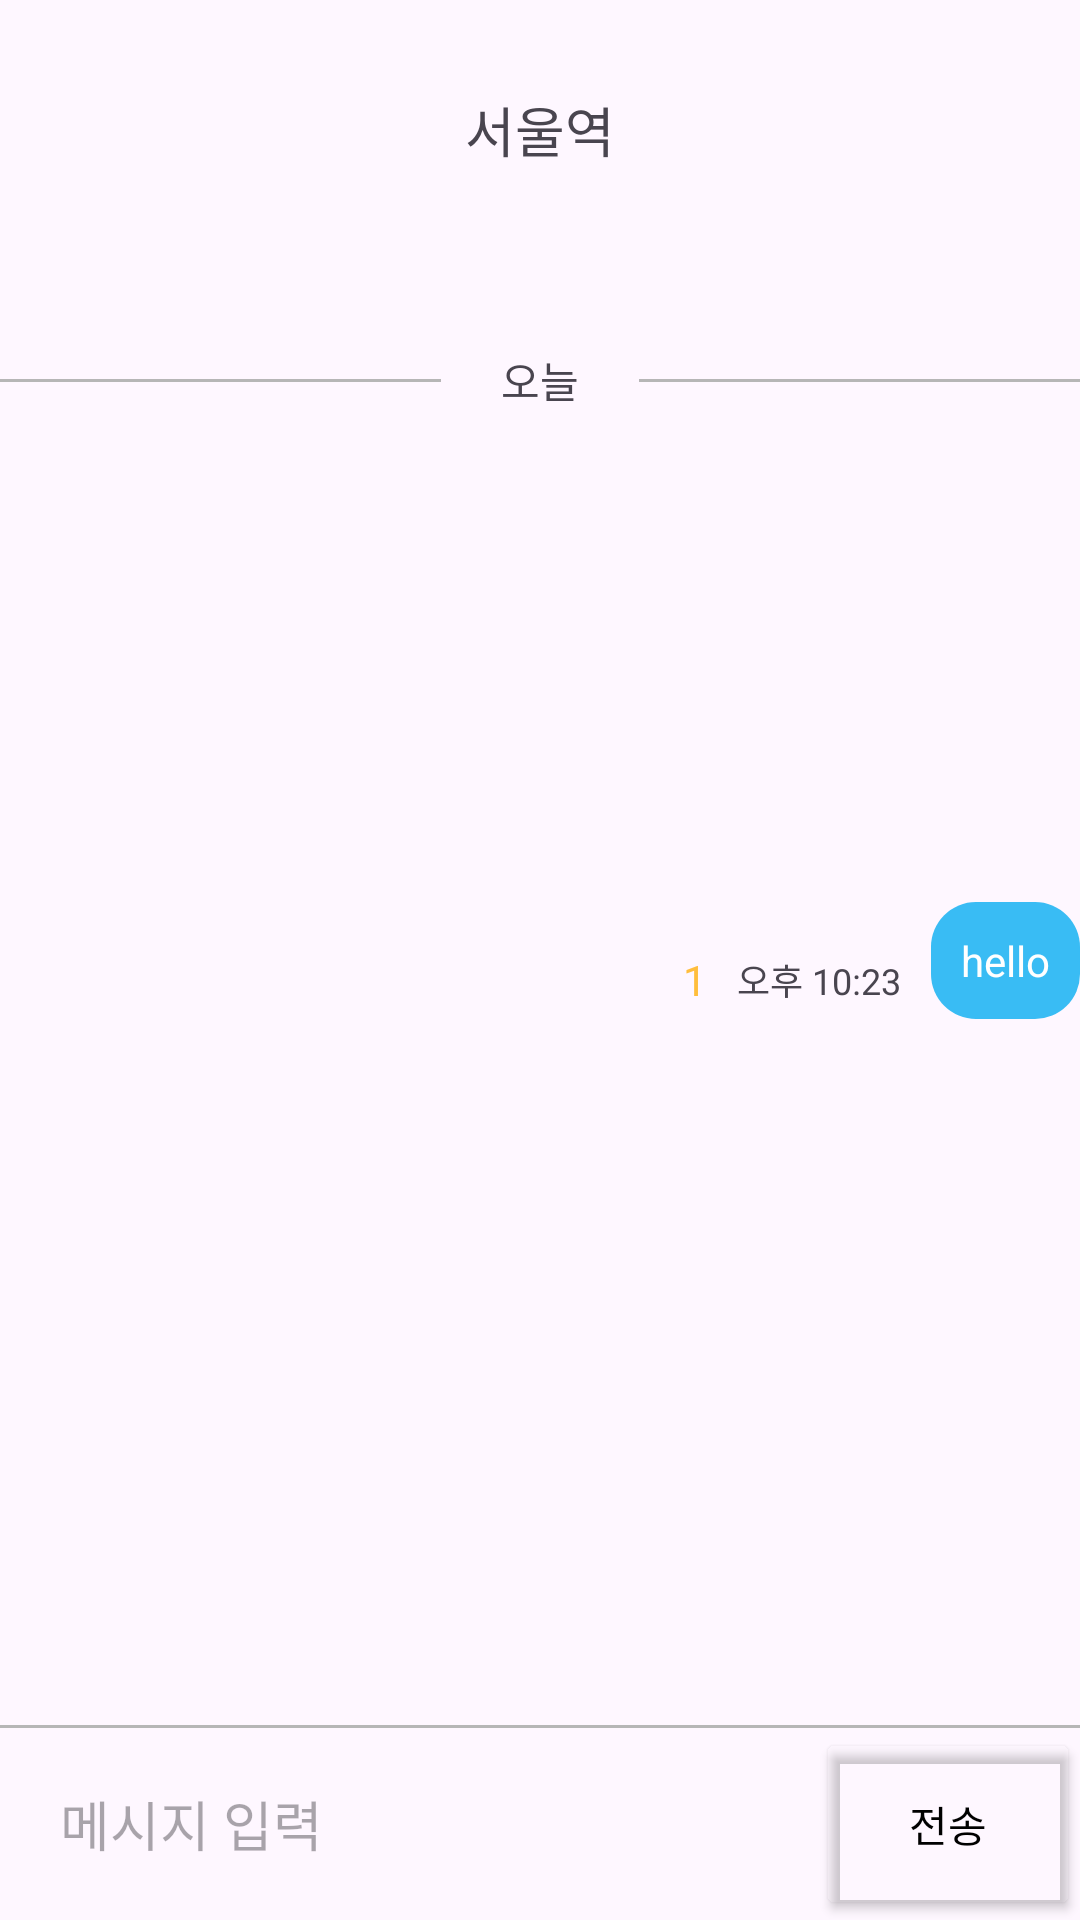

This screen was rendered from an Android layout file. Write that file and the resources it references.
<!-- AndroidManifest.xml: application theme Theme.PlacePick -->
<!-- res/layout/fragment_chat_main.xml -->
<?xml version="1.0" encoding="utf-8"?>
<androidx.constraintlayout.widget.ConstraintLayout
    xmlns:android="http://schemas.android.com/apk/res/android"
    xmlns:app="http://schemas.android.com/apk/res-auto"
    android:layout_width="match_parent"
    android:layout_height="match_parent"
    android:id="@+id/chatFragmentContainer"

    >


        <TextView
        android:id="@+id/txt_TItle"
        android:layout_width="wrap_content"
        android:layout_height="wrap_content"
        android:layout_marginTop="30dp"
        android:text="서울역"
        android:textSize="18dp"
        app:layout_constraintEnd_toEndOf="parent"
        app:layout_constraintStart_toStartOf="parent"
        app:layout_constraintTop_toTopOf="parent" />

    <ImageButton
        android:id="@+id/imgbtn_quit"
        android:layout_width="wrap_content"
        android:layout_height="wrap_content"
        android:layout_marginStart="20dp"
        android:layout_marginLeft="20dp"
        android:background="@android:color/transparent"
        app:layout_constraintBottom_toBottomOf="@+id/txt_TItle"
        app:layout_constraintStart_toStartOf="parent"
        app:layout_constraintTop_toTopOf="@+id/txt_TItle"
        />

    
    <TextView
        android:id="@+id/textView2"
        android:layout_width="wrap_content"
        android:layout_height="wrap_content"
        android:layout_marginStart="10dp"
        android:layout_marginLeft="10dp"
        android:layout_marginTop="60dp"
        android:layout_marginEnd="10dp"
        android:layout_marginRight="10dp"
        android:text="오늘"
        app:layout_constraintEnd_toStartOf="@+id/divider_right"
        app:layout_constraintStart_toEndOf="@+id/divider_left"
        app:layout_constraintTop_toBottomOf="@+id/txt_TItle" />

    <androidx.constraintlayout.widget.ConstraintLayout
        android:id="@+id/divider_left"
        android:layout_width="0dp"
        android:layout_height="1dp"
        android:layout_marginEnd="10dp"
        android:layout_marginRight="10dp"
        android:background="#B6B6B6"
        app:layout_constraintBottom_toBottomOf="@+id/textView2"
        app:layout_constraintEnd_toStartOf="@+id/textView2"
        app:layout_constraintStart_toStartOf="parent"
        app:layout_constraintTop_toTopOf="@+id/textView2">

    </androidx.constraintlayout.widget.ConstraintLayout>

    <androidx.constraintlayout.widget.ConstraintLayout
        android:id="@+id/divider_right"
        android:layout_width="0dp"
        android:layout_height="1dp"
        android:layout_marginStart="10dp"
        android:layout_marginLeft="10dp"
        android:background="#B6B6B6"
        app:layout_constraintBottom_toBottomOf="@+id/textView2"
        app:layout_constraintEnd_toEndOf="parent"
        app:layout_constraintStart_toEndOf="@+id/textView2"
        app:layout_constraintTop_toTopOf="@+id/textView2">

    </androidx.constraintlayout.widget.ConstraintLayout>

    <TextView
        android:id="@+id/txt_message"
        android:layout_width="wrap_content"
        android:layout_height="wrap_content"
        android:autoLink="web"
        android:gravity="start|center_vertical"
        android:linksClickable="true"
        android:padding="10dp"
        android:text="hello"
        android:textColor="@color/white"
        android:background="@drawable/rounded_background"
        app:layout_constraintBottom_toBottomOf="parent"
        app:layout_constraintEnd_toEndOf="parent"
        app:layout_constraintTop_toTopOf="parent" />

    <TextView
        android:id="@+id/txt_date"
        android:layout_width="wrap_content"
        android:layout_height="wrap_content"
        android:layout_marginEnd="10dp"
        android:layout_marginRight="10dp"
        android:text="오후 10:23"
        android:textSize="12dp"
        app:layout_constraintBottom_toBottomOf="@+id/txt_message"
        app:layout_constraintEnd_toStartOf="@+id/txt_message"
        app:layout_constraintTop_toTopOf="@+id/txt_message"
        app:layout_constraintVertical_bias="0.8" />

    <TextView
        android:id="@+id/txt_isShown"
        android:layout_width="wrap_content"
        android:layout_height="wrap_content"
        android:layout_marginEnd="10dp"
        android:text="1"
        android:textColor="#FFBE3C"
        app:layout_constraintBottom_toBottomOf="@+id/txt_date"
        app:layout_constraintEnd_toStartOf="@+id/txt_date"
        app:layout_constraintTop_toTopOf="@+id/txt_date" />


    <EditText
        android:id="@+id/edt_message"
        android:layout_width="0dp"
        android:layout_height="0dp"
        android:background="@android:color/transparent"
        android:hint="메시지 입력"
        android:paddingLeft="20dp"
        android:paddingRight="20dp"
        android:textColor="@color/black"
        android:textSize="18dp"
        app:layout_constraintBottom_toBottomOf="parent"
        app:layout_constraintEnd_toStartOf="@+id/btn_submit"
        app:layout_constraintHeight_percent="0.1"
        app:layout_constraintStart_toStartOf="parent" />

    <androidx.constraintlayout.widget.ConstraintLayout
        android:id="@+id/divider_bottom"
        android:layout_width="0dp"
        android:layout_height="1dp"
        android:background="#B6B6B6"
        app:layout_constraintBottom_toTopOf="@+id/edt_message"
        app:layout_constraintEnd_toEndOf="parent"
        app:layout_constraintStart_toStartOf="parent">

    </androidx.constraintlayout.widget.ConstraintLayout>

    <Button
        android:id="@+id/btn_submit"
        android:layout_width="wrap_content"
        android:layout_height="0dp"
        android:text="전송"
        android:textColor="@color/black"
        app:backgroundTint="@android:color/transparent"
        app:layout_constraintBottom_toBottomOf="parent"
        app:layout_constraintEnd_toEndOf="parent"
        app:layout_constraintTop_toTopOf="@+id/edt_message" />

    <androidx.recyclerview.widget.RecyclerView
        android:id="@+id/recycler_messages"
        android:layout_width="match_parent"
        android:layout_height="0dp"
        android:layout_marginStart="20dp"
        android:layout_marginTop="20dp"
        android:layout_marginEnd="20dp"
        android:layout_marginBottom="20dp"
        app:layout_constraintBottom_toTopOf="@+id/edt_message"
        app:layout_constraintEnd_toEndOf="parent"
        app:layout_constraintStart_toStartOf="parent"
        app:layout_constraintTop_toBottomOf="@+id/textView2"



        />



</androidx.constraintlayout.widget.ConstraintLayout>
<!-- resources referenced by this layout -->
<resources>
  <color name="black">#FF000000</color>
  <color name="white">#FFFFFFFF</color>
  <!-- drawable rounded_background (drawable) -->
  <shape xmlns:android="http://schemas.android.com/apk/res/android">
      <solid android:color="#39BCF4" />
      <corners android:radius="15dp" />
  </shape>
  <style name="Theme.PlacePick" parent="Base.Theme.PlacePick" />
  <style name="Base.Theme.PlacePick" parent="Theme.Material3.DayNight.NoActionBar">
          <item name="android:statusBarColor">@color/white</item>
          <item name="android:windowLightStatusBar">true</item>
          
          
      </style>
</resources>
